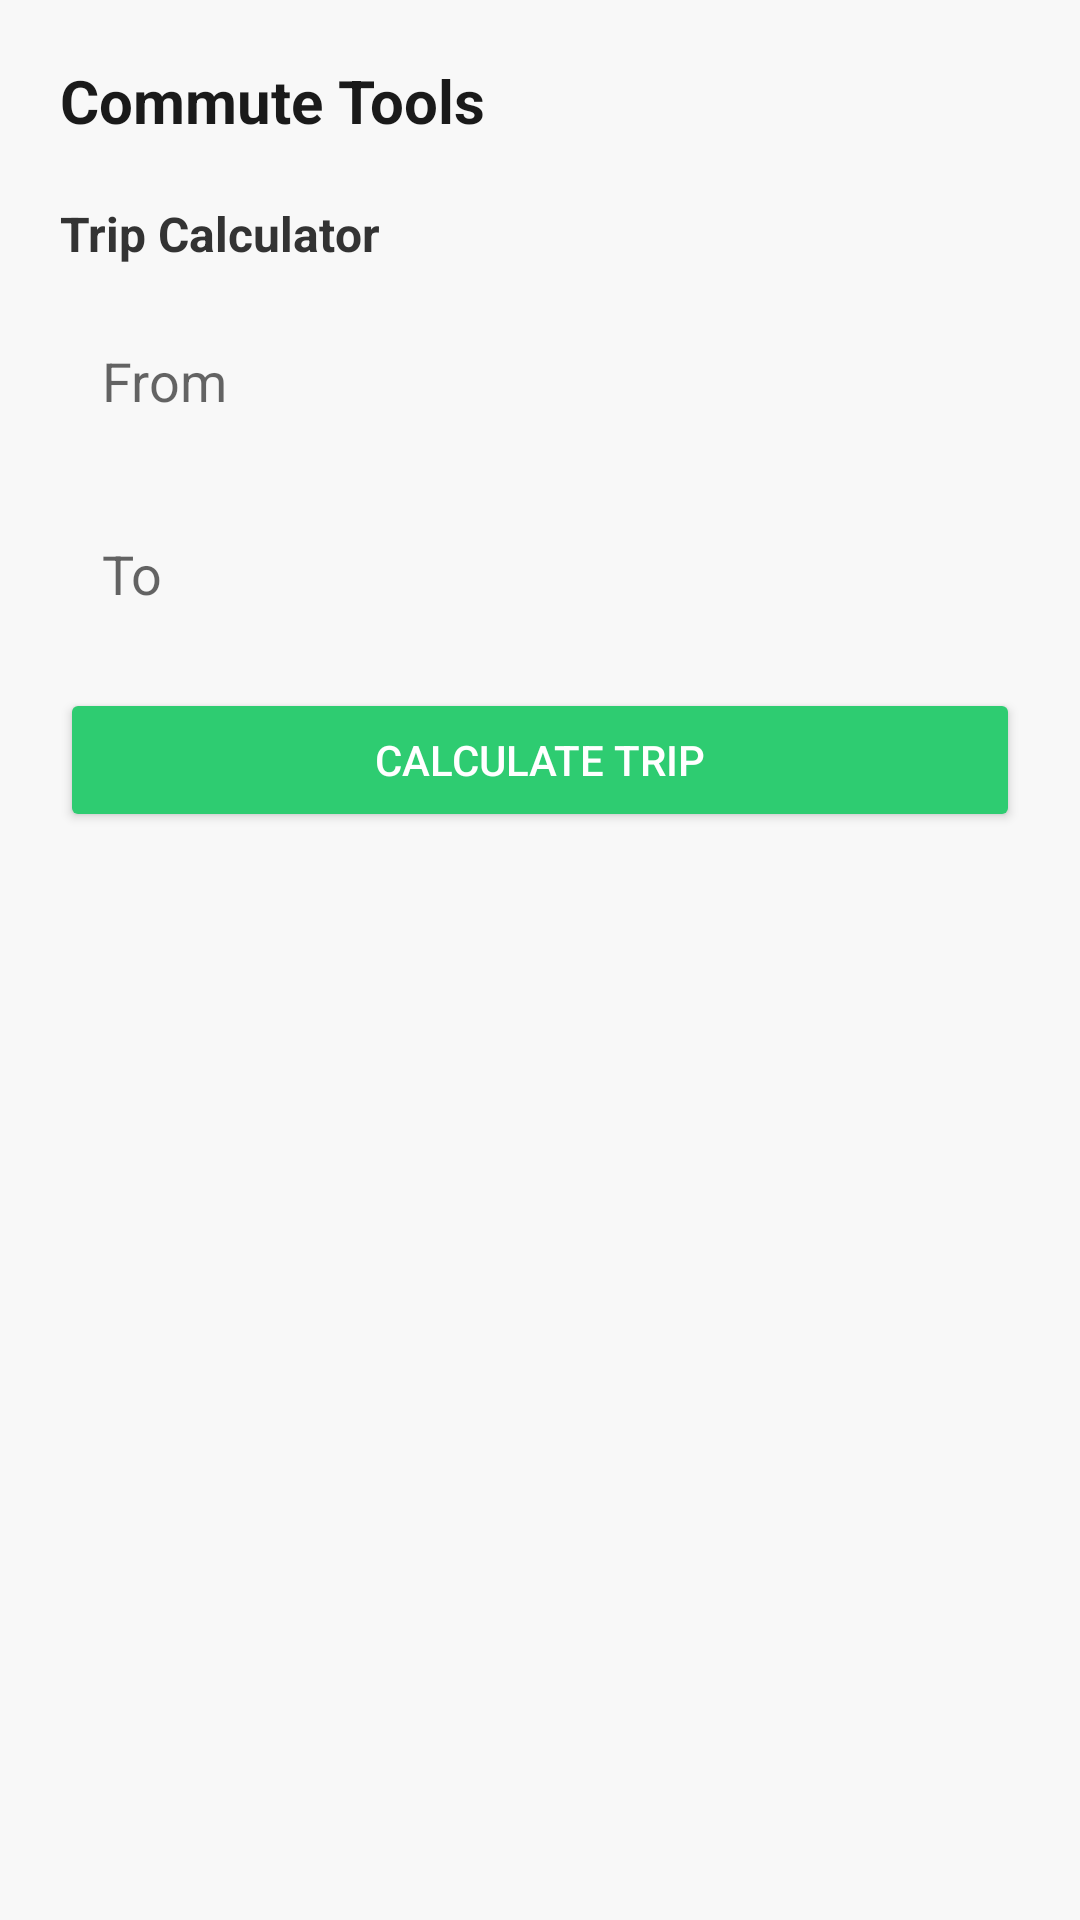

Produce the Android XML layout that renders to this screen, including the resource entries it uses.
<!-- AndroidManifest.xml: application theme Theme.ByaheBuddy -->
<!-- res/layout/fragment_tools.xml -->
<?xml version="1.0" encoding="utf-8"?>
<LinearLayout xmlns:android="http://schemas.android.com/apk/res/android"
    android:layout_width="match_parent"
    android:layout_height="match_parent"
    android:orientation="vertical"
    android:padding="20dp"
    android:background="#F8F8F8">

    <TextView
        android:layout_width="wrap_content"
        android:layout_height="wrap_content"
        android:text="Commute Tools"
        android:textSize="20sp"
        android:textStyle="bold"
        android:textColor="#1A1A1A"
        android:layout_marginBottom="20dp"/>

    <TextView
        android:layout_width="wrap_content"
        android:layout_height="wrap_content"
        android:text="Trip Calculator"
        android:textSize="16sp"
        android:textStyle="bold"
        android:textColor="#333"
        android:layout_marginBottom="12dp"/>

    <EditText
        android:id="@+id/etCalcFrom"
        android:layout_width="match_parent"
        android:layout_height="wrap_content"
        android:hint="From"
        android:padding="14dp"
        android:background="@drawable/input_bg"
        android:layout_marginBottom="12dp"/>

    <EditText
        android:id="@+id/etCalcTo"
        android:layout_width="match_parent"
        android:layout_height="wrap_content"
        android:hint="To"
        android:padding="14dp"
        android:background="@drawable/input_bg"
        android:layout_marginBottom="12dp"/>

    <Button
        android:id="@+id/btnCalculate"
        android:layout_width="match_parent"
        android:layout_height="wrap_content"
        android:text="Calculate Trip"
        android:backgroundTint="#2ECC71"
        android:textColor="#FFFFFF"
        android:layout_marginBottom="16dp"/>

    <TextView
        android:id="@+id/tvFareResult"
        android:layout_width="match_parent"
        android:layout_height="wrap_content"
        android:text=""
        android:padding="16dp"
        android:background="#FFFFFF"
        android:textColor="#333"
        android:visibility="gone"/>

</LinearLayout>
<!-- resources referenced by this layout -->
<resources>
  <style name="Theme.ByaheBuddy" parent="Base.Theme.ByaheBuddy">
      </style>
  <style name="Base.Theme.ByaheBuddy" parent="Theme.MaterialComponents.DayNight.NoActionBar">
      </style>
</resources>
